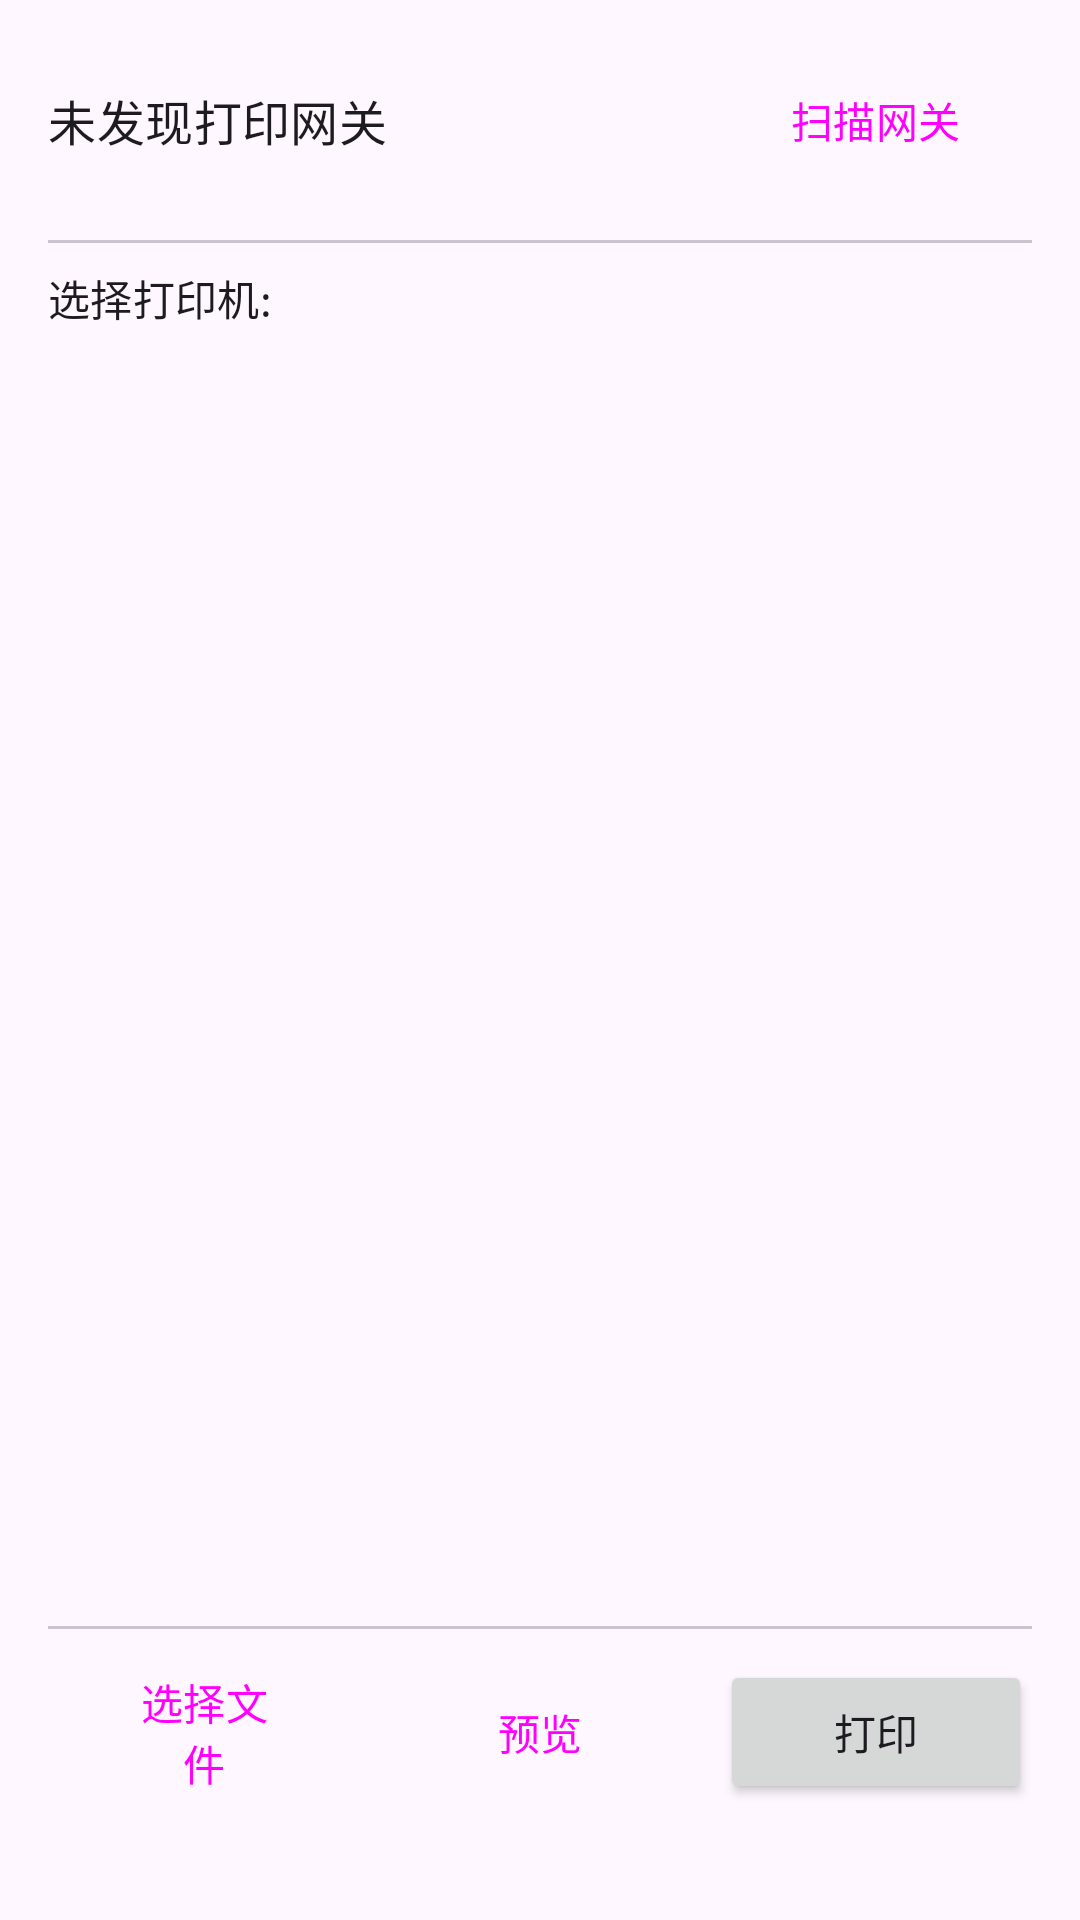

Reconstruct the res/layout file that produces this screen, plus the resources it refers to.
<!-- AndroidManifest.xml: application theme Theme.PrintTerminal -->
<!-- res/layout/activity_main.xml -->
<?xml version="1.0" encoding="utf-8"?>
<LinearLayout xmlns:android="http://schemas.android.com/apk/res/android"
    android:layout_width="match_parent"
    android:layout_height="match_parent"
    android:orientation="vertical"
    android:padding="16dp">

    
    <LinearLayout
        android:layout_width="match_parent"
        android:layout_height="wrap_content"
        android:gravity="center_vertical"
        android:orientation="horizontal"
        android:paddingBottom="8dp">

        <TextView
            android:id="@+id/tvGatewayStatus"
            android:layout_width="0dp"
            android:layout_height="wrap_content"
            android:layout_weight="1"
            android:text="未发现打印网关"
            android:textAppearance="?attr/textAppearanceTitleMedium" />

        <Button
            android:id="@+id/btnScan"
            style="@style/Widget.Material3.Button.TonalButton"
            android:layout_width="wrap_content"
            android:layout_height="wrap_content"
            android:text="扫描网关" />
    </LinearLayout>

    
    <View
        android:layout_width="match_parent"
        android:layout_height="1dp"
        android:layout_marginVertical="8dp"
        android:background="?attr/colorOutlineVariant" />

    
    <TextView
        android:layout_width="match_parent"
        android:layout_height="wrap_content"
        android:layout_marginBottom="8dp"
        android:text="选择打印机:"
        android:textAppearance="?attr/textAppearanceTitleSmall" />

    <androidx.recyclerview.widget.RecyclerView
        android:id="@+id/rvPrinters"
        android:layout_width="match_parent"
        android:layout_height="0dp"
        android:layout_weight="1" />

    
    <View
        android:layout_width="match_parent"
        android:layout_height="1dp"
        android:layout_marginVertical="8dp"
        android:background="?attr/colorOutlineVariant" />

    
    <LinearLayout
        android:layout_width="match_parent"
        android:layout_height="wrap_content"
        android:gravity="center"
        android:orientation="horizontal">

        <Button
            android:id="@+id/btnBrowseFile"
            style="@style/Widget.Material3.Button.OutlinedButton"
            android:layout_width="0dp"
            android:layout_height="wrap_content"
            android:layout_marginEnd="8dp"
            android:layout_weight="1"
            android:text="选择文件" />

        <Button
            android:id="@+id/btnPreview"
            style="@style/Widget.Material3.Button.OutlinedButton"
            android:layout_width="0dp"
            android:layout_height="wrap_content"
            android:layout_marginEnd="8dp"
            android:layout_weight="1"
            android:text="预览" />

        <Button
            android:id="@+id/btnPrint"
            android:layout_width="0dp"
            android:layout_height="wrap_content"
            android:layout_weight="1"
            android:text="打印" />
    </LinearLayout>

    
    <TextView
        android:id="@+id/tvStatus"
        android:layout_width="match_parent"
        android:layout_height="wrap_content"
        android:layout_marginTop="4dp"
        android:gravity="center"
        android:textAppearance="?attr/textAppearanceBodySmall" />

</LinearLayout>
<!-- resources referenced by this layout -->
<resources>
  <style name="Theme.PrintTerminal" parent="Theme.Material3.Light.NoActionBar">
          <item name="colorPrimary">@color/primary</item>
          <item name="colorOnPrimary">@color/white</item>
          <item name="colorPrimaryContainer">@color/primary_container</item>
          <item name="colorSecondary">@color/secondary</item>
      </style>
  <color name="primary">#1976D2</color>
  <color name="white">#FFFFFF</color>
  <color name="primary_container">#BBDEFB</color>
  <color name="secondary">#FF7043</color>
</resources>
